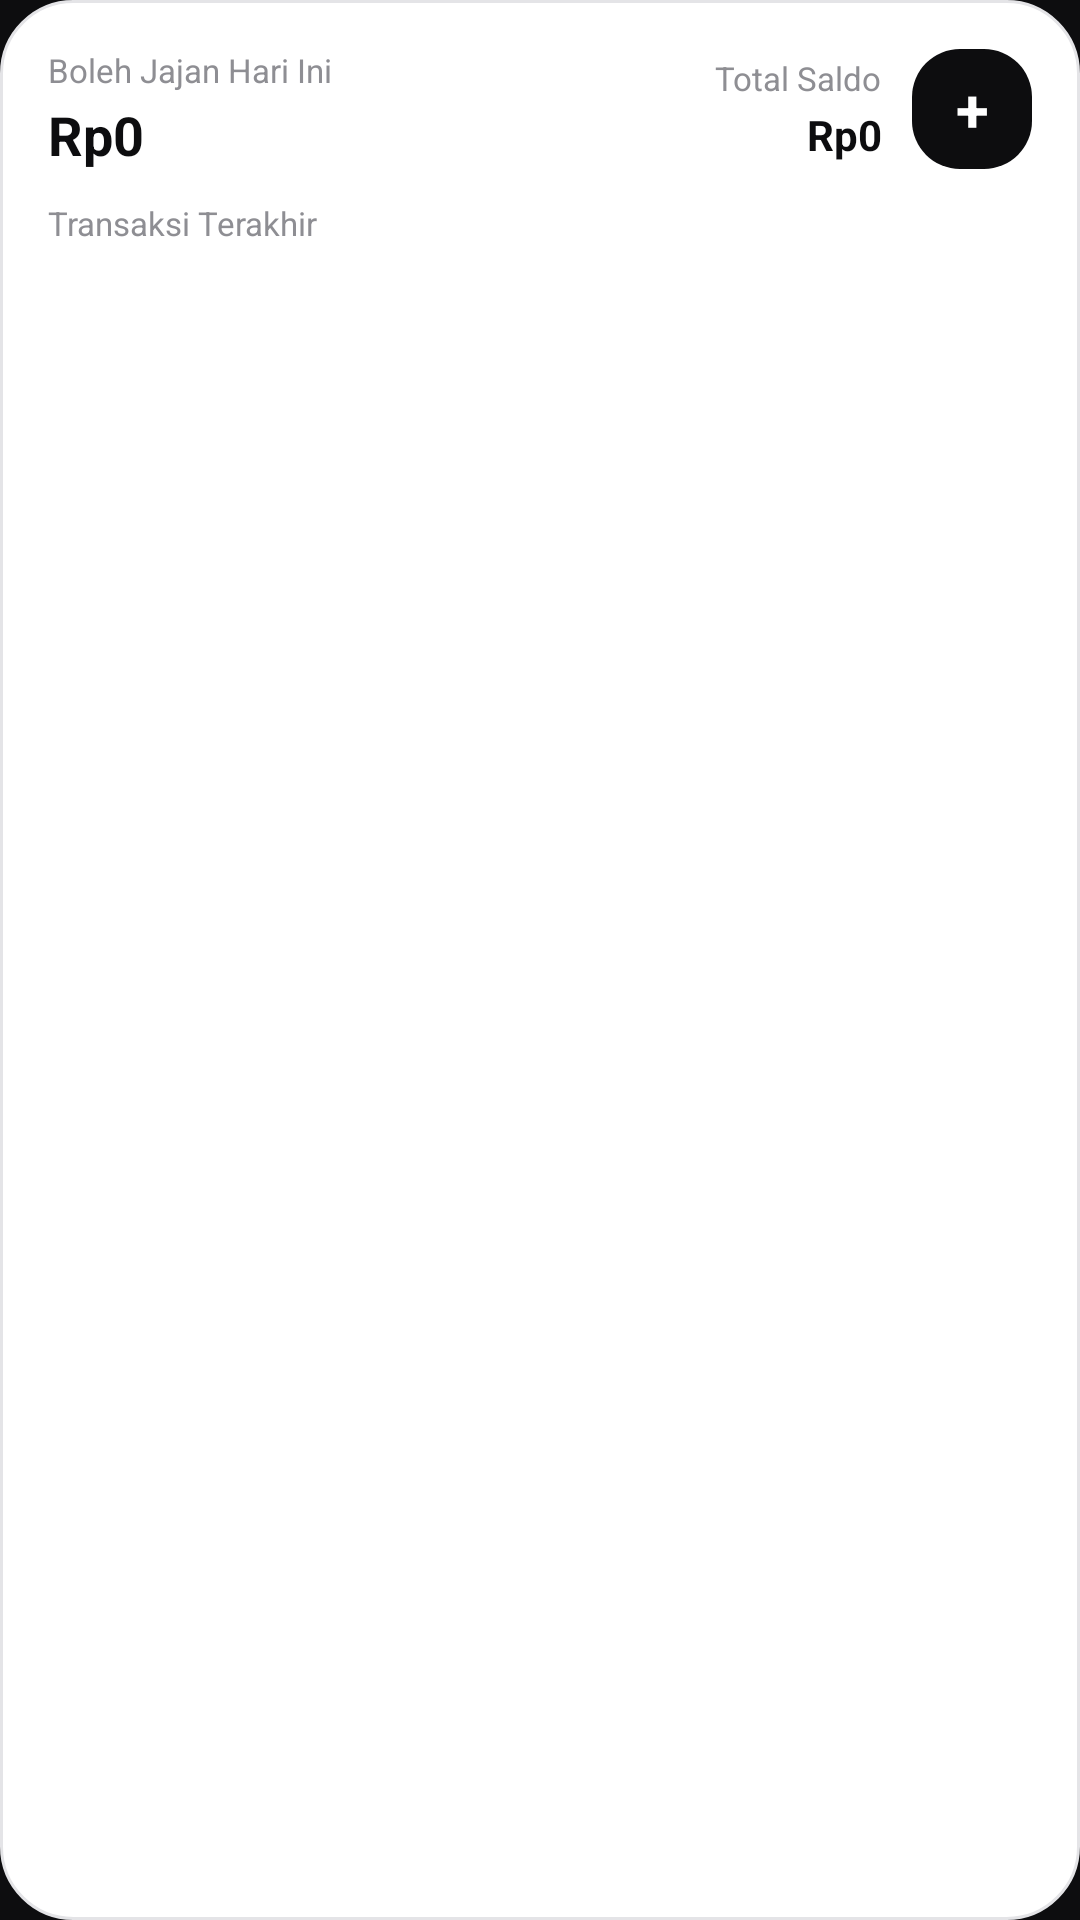

The Android layout XML behind this screen, and the referenced resources:
<!-- AndroidManifest.xml: application theme Theme.Piecer -->
<!-- res/layout/widget_piecer_large.xml -->
<?xml version="1.0" encoding="utf-8"?>
<LinearLayout xmlns:android="http://schemas.android.com/apk/res/android"
    android:id="@+id/widget_root"
    android:layout_width="match_parent"
    android:layout_height="match_parent"
    android:background="@drawable/widget_bg_rounded"
    android:orientation="vertical"
    android:padding="16dp">

    <LinearLayout
        android:layout_width="match_parent"
        android:layout_height="wrap_content"
        android:gravity="center_vertical"
        android:orientation="horizontal">

        <LinearLayout
            android:layout_width="0dp"
            android:layout_height="wrap_content"
            android:layout_weight="1"
            android:orientation="vertical">

            <TextView
                android:layout_width="wrap_content"
                android:layout_height="wrap_content"
                android:ellipsize="end"
                android:maxLines="1"
                android:text="@string/widget_daily_allowance_label"
                android:textColor="@color/widget_text_secondary"
                android:textSize="11sp" />

            <TextView
                android:id="@+id/widget_allowance_amount"
                android:layout_width="wrap_content"
                android:layout_height="wrap_content"
                android:layout_marginTop="2dp"
                android:ellipsize="end"
                android:maxLines="1"
                android:text="@string/widget_amount_placeholder"
                android:textColor="@color/widget_text_primary"
                android:textSize="18sp"
                android:textStyle="bold" />
        </LinearLayout>

        <LinearLayout
            android:layout_width="wrap_content"
            android:layout_height="wrap_content"
            android:layout_marginEnd="10dp"
            android:gravity="end"
            android:orientation="vertical">

            <TextView
                android:layout_width="wrap_content"
                android:layout_height="wrap_content"
                android:maxLines="1"
                android:text="@string/home_total_balance"
                android:textColor="@color/widget_text_secondary"
                android:textSize="11sp" />

            <TextView
                android:id="@+id/widget_total_balance_amount"
                android:layout_width="wrap_content"
                android:layout_height="wrap_content"
                android:layout_marginTop="2dp"
                android:maxLines="1"
                android:text="@string/widget_amount_placeholder"
                android:textColor="@color/widget_text_primary"
                android:textSize="14sp"
                android:textStyle="bold" />
        </LinearLayout>

        <TextView
            android:id="@+id/widget_add_button"
            android:layout_width="40dp"
            android:layout_height="40dp"
            android:background="@drawable/widget_btn_add_bg"
            android:contentDescription="@string/widget_add_transaction_cd"
            android:gravity="center"
            android:text="@string/widget_plus_symbol"
            android:textColor="@color/widget_button_fg"
            android:textSize="20sp"
            android:textStyle="bold" />
    </LinearLayout>

    <TextView
        android:layout_width="wrap_content"
        android:layout_height="wrap_content"
        android:layout_marginTop="10dp"
        android:text="@string/home_recent_title"
        android:textColor="@color/widget_text_secondary"
        android:textSize="11sp" />

    <TextView
        android:id="@+id/widget_tx_empty"
        android:layout_width="wrap_content"
        android:layout_height="wrap_content"
        android:layout_marginTop="6dp"
        android:text="@string/widget_recent_empty"
        android:textColor="@color/widget_text_secondary"
        android:textSize="12sp"
        android:visibility="gone" />

    <LinearLayout
        android:id="@+id/widget_tx_row_1"
        android:layout_width="match_parent"
        android:layout_height="wrap_content"
        android:layout_marginTop="4dp"
        android:orientation="horizontal">

        <TextView
            android:id="@+id/widget_tx_title_1"
            android:layout_width="0dp"
            android:layout_height="wrap_content"
            android:layout_weight="1"
            android:ellipsize="end"
            android:maxLines="1"
            android:textColor="@color/widget_text_primary"
            android:textSize="12sp" />

        <TextView
            android:id="@+id/widget_tx_amount_1"
            android:layout_width="wrap_content"
            android:layout_height="wrap_content"
            android:layout_marginStart="8dp"
            android:maxLines="1"
            android:textColor="@color/widget_text_primary"
            android:textSize="12sp"
            android:textStyle="bold" />
    </LinearLayout>

    <LinearLayout
        android:id="@+id/widget_tx_row_2"
        android:layout_width="match_parent"
        android:layout_height="wrap_content"
        android:layout_marginTop="3dp"
        android:orientation="horizontal">

        <TextView
            android:id="@+id/widget_tx_title_2"
            android:layout_width="0dp"
            android:layout_height="wrap_content"
            android:layout_weight="1"
            android:ellipsize="end"
            android:maxLines="1"
            android:textColor="@color/widget_text_primary"
            android:textSize="12sp" />

        <TextView
            android:id="@+id/widget_tx_amount_2"
            android:layout_width="wrap_content"
            android:layout_height="wrap_content"
            android:layout_marginStart="8dp"
            android:maxLines="1"
            android:textColor="@color/widget_text_primary"
            android:textSize="12sp"
            android:textStyle="bold" />
    </LinearLayout>

    <LinearLayout
        android:id="@+id/widget_tx_row_3"
        android:layout_width="match_parent"
        android:layout_height="wrap_content"
        android:layout_marginTop="3dp"
        android:orientation="horizontal">

        <TextView
            android:id="@+id/widget_tx_title_3"
            android:layout_width="0dp"
            android:layout_height="wrap_content"
            android:layout_weight="1"
            android:ellipsize="end"
            android:maxLines="1"
            android:textColor="@color/widget_text_primary"
            android:textSize="12sp" />

        <TextView
            android:id="@+id/widget_tx_amount_3"
            android:layout_width="wrap_content"
            android:layout_height="wrap_content"
            android:layout_marginStart="8dp"
            android:maxLines="1"
            android:textColor="@color/widget_text_primary"
            android:textSize="12sp"
            android:textStyle="bold" />
    </LinearLayout>
</LinearLayout>
<!-- resources referenced by this layout -->
<resources>
  <color name="widget_button_fg">#FFFFFF</color>
  <color name="widget_text_primary">#0D0D0F</color>
  <color name="widget_text_secondary">#8E8E93</color>
  <!-- drawable widget_bg_rounded (drawable) -->
  <?xml version="1.0" encoding="utf-8"?>
  <shape xmlns:android="http://schemas.android.com/apk/res/android"
      android:shape="rectangle">
      <solid android:color="@color/widget_surface" />
      <stroke
          android:width="1dp"
          android:color="@color/widget_surface_border" />
      <corners android:radius="24dp" />
  </shape>
  <!-- drawable widget_btn_add_bg (drawable) -->
  <?xml version="1.0" encoding="utf-8"?>
  <shape xmlns:android="http://schemas.android.com/apk/res/android"
      android:shape="rectangle">
      <solid android:color="@color/widget_button_bg" />
      <corners android:radius="16dp" />
  </shape>
  <string name="home_recent_title">Transaksi Terakhir</string>
  <string name="home_total_balance">Total Saldo</string>
  <string name="widget_add_transaction_cd">Tambah Transaksi</string>
  <string name="widget_amount_placeholder">Rp0</string>
  <string name="widget_daily_allowance_label">Boleh Jajan Hari Ini</string>
  <string name="widget_plus_symbol">+</string>
  <string name="widget_recent_empty">Belum ada transaksi</string>
  <style name="Theme.Piecer" parent="Theme.AppCompat.DayNight.NoActionBar">
          <item name="android:windowBackground">@color/splash_background</item>
      </style>
  <color name="widget_surface">#FFFFFF</color>
  <color name="widget_surface_border">#E4E4E7</color>
  <color name="widget_button_bg">#0D0D0F</color>
  <color name="splash_background">#0D0D0F</color>
</resources>
